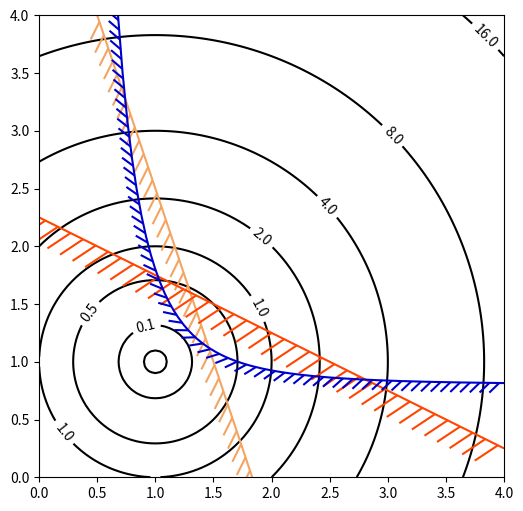

The matplotlib source for this figure:
import matplotlib.pyplot as plt
import numpy as np

from matplotlib import patheffects

fig, ax = plt.subplots(figsize=(6, 6))

nx = 101
ny = 105

# Set up survey vectors
xvec = np.linspace(0.001, 4.0, nx)
yvec = np.linspace(0.001, 4.0, ny)

# Set up survey matrices.  Design disk loading and gear ratio.
x1, x2 = np.meshgrid(xvec, yvec)

# Evaluate some stuff to plot
obj = x1**2 + x2**2 - 2*x1 - 2*x2 + 2
g1 = -(3*x1 + x2 - 5.5)
g2 = -(x1 + 2*x2 - 4.5)
g3 = 0.8 + x1**-3 - x2

cntr = ax.contour(x1, x2, obj, [0.01, 0.1, 0.5, 1, 2, 4, 8, 16],
                  colors='black')
ax.clabel(cntr, fmt="%2.1f", use_clabeltext=True)

cg1 = ax.contour(x1, x2, g1, [0], colors='sandybrown')
cg1.set(path_effects=[patheffects.withTickedStroke(angle=135)])

cg2 = ax.contour(x1, x2, g2, [0], colors='orangered')
cg2.set(path_effects=[patheffects.withTickedStroke(angle=60, length=2)])

cg3 = ax.contour(x1, x2, g3, [0], colors='mediumblue')
cg3.set(path_effects=[patheffects.withTickedStroke(spacing=7)])

ax.set_xlim(0, 4)
ax.set_ylim(0, 4)

plt.show()